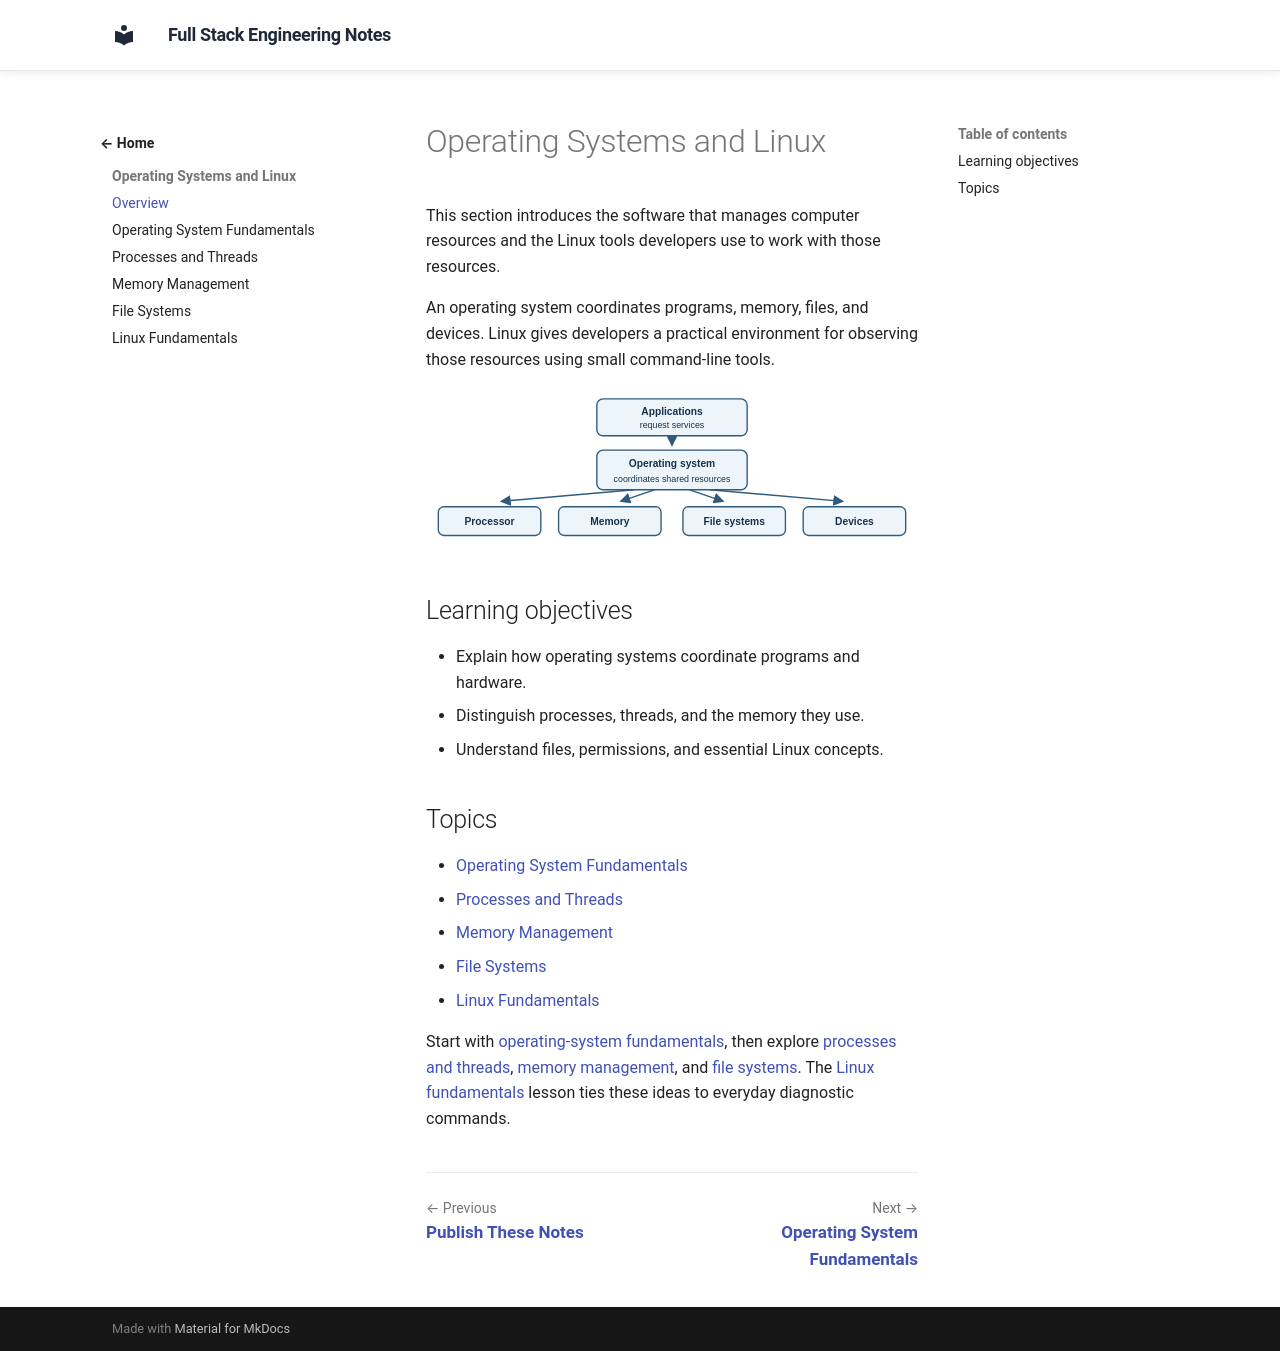

repository: murthy-satti/fullstack-notes · page: 09-operating-systems-and-linux/index.html · generator: mkdocs

# Operating Systems and Linux

This section introduces the software that manages computer resources and the
Linux tools developers use to work with those resources.

An operating system coordinates programs, memory, files, and devices. Linux
gives developers a practical environment for observing those resources using
small command-line tools.

![Programs request operating-system services, which coordinate CPU, memory, files, and devices.](os-resource-map.svg)

## Learning objectives

- Explain how operating systems coordinate programs and hardware.
- Distinguish processes, threads, and the memory they use.
- Understand files, permissions, and essential Linux concepts.

## Topics

- [Operating System Fundamentals](operating-system-fundamentals.md)
- [Processes and Threads](processes-and-threads.md)
- [Memory Management](memory-management.md)
- [File Systems](file-systems.md)
- [Linux Fundamentals](linux-fundamentals.md)

Start with [operating-system fundamentals](operating-system-fundamentals.md),
then explore [processes and threads](processes-and-threads.md),
[memory management](memory-management.md), and
[file systems](file-systems.md). The [Linux fundamentals](linux-fundamentals.md)
lesson ties these ideas to everyday diagnostic commands.
